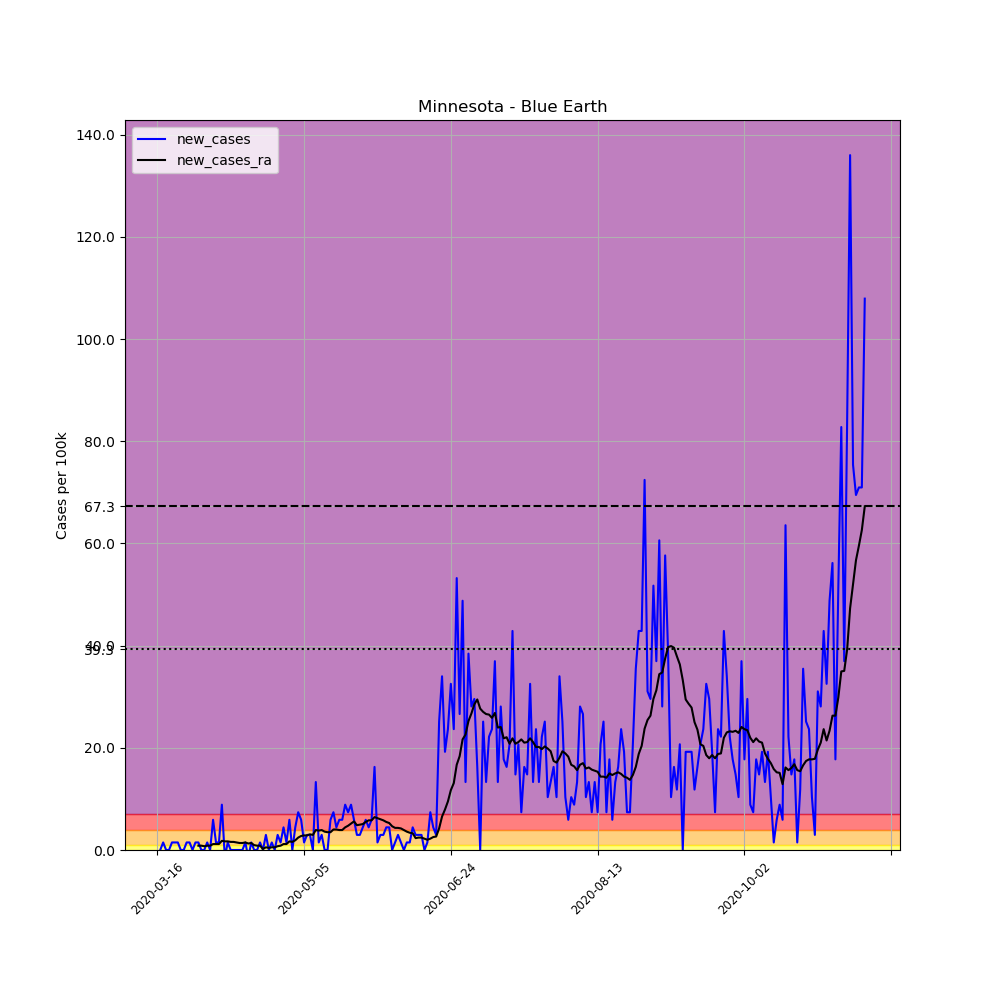

The table this chart was drawn from, first rows:
, date, county, state, fips, cases, deaths, COUNTY, STNAME, CTYNAME, POPESTIMATE2019, per_100k, new_cases, new_cases_ra
109658, 2020-03-16, Blue Earth, Minnesota, 27013, 1, 0, 13, Minnesota, Blue Earth, 67653, 1.478, , 
109659, 2020-03-17, Blue Earth, Minnesota, 27013, 1, 0, 13, Minnesota, Blue Earth, 67653, 1.478, 0.0, 
109660, 2020-03-18, Blue Earth, Minnesota, 27013, 2, 0, 13, Minnesota, Blue Earth, 67653, 2.956, 1.478, 
109661, 2020-03-19, Blue Earth, Minnesota, 27013, 2, 0, 13, Minnesota, Blue Earth, 67653, 2.956, 0.0, 
109662, 2020-03-20, Blue Earth, Minnesota, 27013, 2, 0, 13, Minnesota, Blue Earth, 67653, 2.956, 0.0, 
109663, 2020-03-21, Blue Earth, Minnesota, 27013, 3, 0, 13, Minnesota, Blue Earth, 67653, 4.434, 1.478, 
109664, 2020-03-22, Blue Earth, Minnesota, 27013, 4, 0, 13, Minnesota, Blue Earth, 67653, 5.913, 1.478, 
109665, 2020-03-23, Blue Earth, Minnesota, 27013, 5, 0, 13, Minnesota, Blue Earth, 67653, 7.391, 1.478, 
109666, 2020-03-24, Blue Earth, Minnesota, 27013, 5, 0, 13, Minnesota, Blue Earth, 67653, 7.391, 0.0, 
109667, 2020-03-25, Blue Earth, Minnesota, 27013, 5, 0, 13, Minnesota, Blue Earth, 67653, 7.391, 0.0, 
109668, 2020-03-26, Blue Earth, Minnesota, 27013, 6, 0, 13, Minnesota, Blue Earth, 67653, 8.869, 1.478, 
109669, 2020-03-27, Blue Earth, Minnesota, 27013, 7, 0, 13, Minnesota, Blue Earth, 67653, 10.35, 1.478, 
109670, 2020-03-28, Blue Earth, Minnesota, 27013, 7, 0, 13, Minnesota, Blue Earth, 67653, 10.35, 0.0, 
109671, 2020-03-29, Blue Earth, Minnesota, 27013, 8, 0, 13, Minnesota, Blue Earth, 67653, 11.83, 1.478, 
109672, 2020-03-30, Blue Earth, Minnesota, 27013, 9, 0, 13, Minnesota, Blue Earth, 67653, 13.3, 1.478, 0.8446
109673, 2020-03-31, Blue Earth, Minnesota, 27013, 9, 0, 13, Minnesota, Blue Earth, 67653, 13.3, 0.0, 0.8446
109674, 2020-04-01, Blue Earth, Minnesota, 27013, 9, 0, 13, Minnesota, Blue Earth, 67653, 13.3, 0.0, 0.7391
109675, 2020-04-02, Blue Earth, Minnesota, 27013, 10, 0, 13, Minnesota, Blue Earth, 67653, 14.78, 1.478, 0.8446
109676, 2020-04-03, Blue Earth, Minnesota, 27013, 10, 0, 13, Minnesota, Blue Earth, 67653, 14.78, 0.0, 0.8446
109677, 2020-04-04, Blue Earth, Minnesota, 27013, 14, 0, 13, Minnesota, Blue Earth, 67653, 20.69, 5.913, 1.161
109678, 2020-04-05, Blue Earth, Minnesota, 27013, 15, 0, 13, Minnesota, Blue Earth, 67653, 22.17, 1.478, 1.161
109679, 2020-04-06, Blue Earth, Minnesota, 27013, 16, 0, 13, Minnesota, Blue Earth, 67653, 23.65, 1.478, 1.161
109680, 2020-04-07, Blue Earth, Minnesota, 27013, 22, 0, 13, Minnesota, Blue Earth, 67653, 32.52, 8.869, 1.795
109681, 2020-04-08, Blue Earth, Minnesota, 27013, 21, 0, 13, Minnesota, Blue Earth, 67653, 31.04, -1.478, 1.689
109682, 2020-04-09, Blue Earth, Minnesota, 27013, 22, 0, 13, Minnesota, Blue Earth, 67653, 32.52, 1.478, 1.689
109683, 2020-04-10, Blue Earth, Minnesota, 27013, 22, 0, 13, Minnesota, Blue Earth, 67653, 32.52, 0.0, 1.584
109684, 2020-04-11, Blue Earth, Minnesota, 27013, 22, 0, 13, Minnesota, Blue Earth, 67653, 32.52, 0.0, 1.584
109685, 2020-04-12, Blue Earth, Minnesota, 27013, 22, 0, 13, Minnesota, Blue Earth, 67653, 32.52, 0.0, 1.478
109686, 2020-04-13, Blue Earth, Minnesota, 27013, 22, 0, 13, Minnesota, Blue Earth, 67653, 32.52, 0.0, 1.373
109687, 2020-04-14, Blue Earth, Minnesota, 27013, 22, 0, 13, Minnesota, Blue Earth, 67653, 32.52, 0.0, 1.373
109688, 2020-04-15, Blue Earth, Minnesota, 27013, 23, 0, 13, Minnesota, Blue Earth, 67653, 34, 1.478, 1.478
109689, 2020-04-16, Blue Earth, Minnesota, 27013, 22, 0, 13, Minnesota, Blue Earth, 67653, 32.52, -1.478, 1.267
109690, 2020-04-17, Blue Earth, Minnesota, 27013, 23, 0, 13, Minnesota, Blue Earth, 67653, 34, 1.478, 1.373
109691, 2020-04-18, Blue Earth, Minnesota, 27013, 23, 0, 13, Minnesota, Blue Earth, 67653, 34, 0.0, 0.9502
109692, 2020-04-19, Blue Earth, Minnesota, 27013, 23, 0, 13, Minnesota, Blue Earth, 67653, 34, 0.0, 0.8446
109693, 2020-04-20, Blue Earth, Minnesota, 27013, 24, 0, 13, Minnesota, Blue Earth, 67653, 35.48, 1.478, 0.8446
109694, 2020-04-21, Blue Earth, Minnesota, 27013, 24, 0, 13, Minnesota, Blue Earth, 67653, 35.48, 0.0, 0.2112
109695, 2020-04-22, Blue Earth, Minnesota, 27013, 26, 0, 13, Minnesota, Blue Earth, 67653, 38.43, 2.956, 0.5279
109696, 2020-04-23, Blue Earth, Minnesota, 27013, 26, 0, 13, Minnesota, Blue Earth, 67653, 38.43, 0.0, 0.4223
109697, 2020-04-24, Blue Earth, Minnesota, 27013, 27, 0, 13, Minnesota, Blue Earth, 67653, 39.91, 1.478, 0.5279
109698, 2020-04-25, Blue Earth, Minnesota, 27013, 27, 0, 13, Minnesota, Blue Earth, 67653, 39.91, 0.0, 0.5279
109699, 2020-04-26, Blue Earth, Minnesota, 27013, 29, 0, 13, Minnesota, Blue Earth, 67653, 42.87, 2.956, 0.7391
109700, 2020-04-27, Blue Earth, Minnesota, 27013, 30, 0, 13, Minnesota, Blue Earth, 67653, 44.34, 1.478, 0.8446
109701, 2020-04-28, Blue Earth, Minnesota, 27013, 33, 0, 13, Minnesota, Blue Earth, 67653, 48.78, 4.434, 1.161
109702, 2020-04-29, Blue Earth, Minnesota, 27013, 34, 0, 13, Minnesota, Blue Earth, 67653, 50.26, 1.478, 1.161
109703, 2020-04-30, Blue Earth, Minnesota, 27013, 38, 0, 13, Minnesota, Blue Earth, 67653, 56.17, 5.913, 1.689
109704, 2020-05-01, Blue Earth, Minnesota, 27013, 38, 0, 13, Minnesota, Blue Earth, 67653, 56.17, 0.0, 1.584
109705, 2020-05-02, Blue Earth, Minnesota, 27013, 41, 0, 13, Minnesota, Blue Earth, 67653, 60.6, 4.434, 1.9
109706, 2020-05-03, Blue Earth, Minnesota, 27013, 46, 0, 13, Minnesota, Blue Earth, 67653, 67.99, 7.391, 2.428
109707, 2020-05-04, Blue Earth, Minnesota, 27013, 50, 0, 13, Minnesota, Blue Earth, 67653, 73.91, 5.913, 2.745
109708, 2020-05-05, Blue Earth, Minnesota, 27013, 51, 0, 13, Minnesota, Blue Earth, 67653, 75.38, 1.478, 2.851
109709, 2020-05-06, Blue Earth, Minnesota, 27013, 53, 0, 13, Minnesota, Blue Earth, 67653, 78.34, 2.956, 2.851
109710, 2020-05-07, Blue Earth, Minnesota, 27013, 55, 0, 13, Minnesota, Blue Earth, 67653, 81.3, 2.956, 3.062
109711, 2020-05-08, Blue Earth, Minnesota, 27013, 55, 0, 13, Minnesota, Blue Earth, 67653, 81.3, 0.0, 2.956
109712, 2020-05-09, Blue Earth, Minnesota, 27013, 64, 0, 13, Minnesota, Blue Earth, 67653, 94.6, 13.3, 3.906
109713, 2020-05-10, Blue Earth, Minnesota, 27013, 65, 0, 13, Minnesota, Blue Earth, 67653, 96.08, 1.478, 3.801
109714, 2020-05-11, Blue Earth, Minnesota, 27013, 67, 0, 13, Minnesota, Blue Earth, 67653, 99.03, 2.956, 3.906
109715, 2020-05-12, Blue Earth, Minnesota, 27013, 67, 0, 13, Minnesota, Blue Earth, 67653, 99.03, 0.0, 3.59
109716, 2020-05-13, Blue Earth, Minnesota, 27013, 67, 0, 13, Minnesota, Blue Earth, 67653, 99.03, 0.0, 3.484
109717, 2020-05-14, Blue Earth, Minnesota, 27013, 71, 0, 13, Minnesota, Blue Earth, 67653, 104.9, 5.913, 3.484
... 182 more rows
